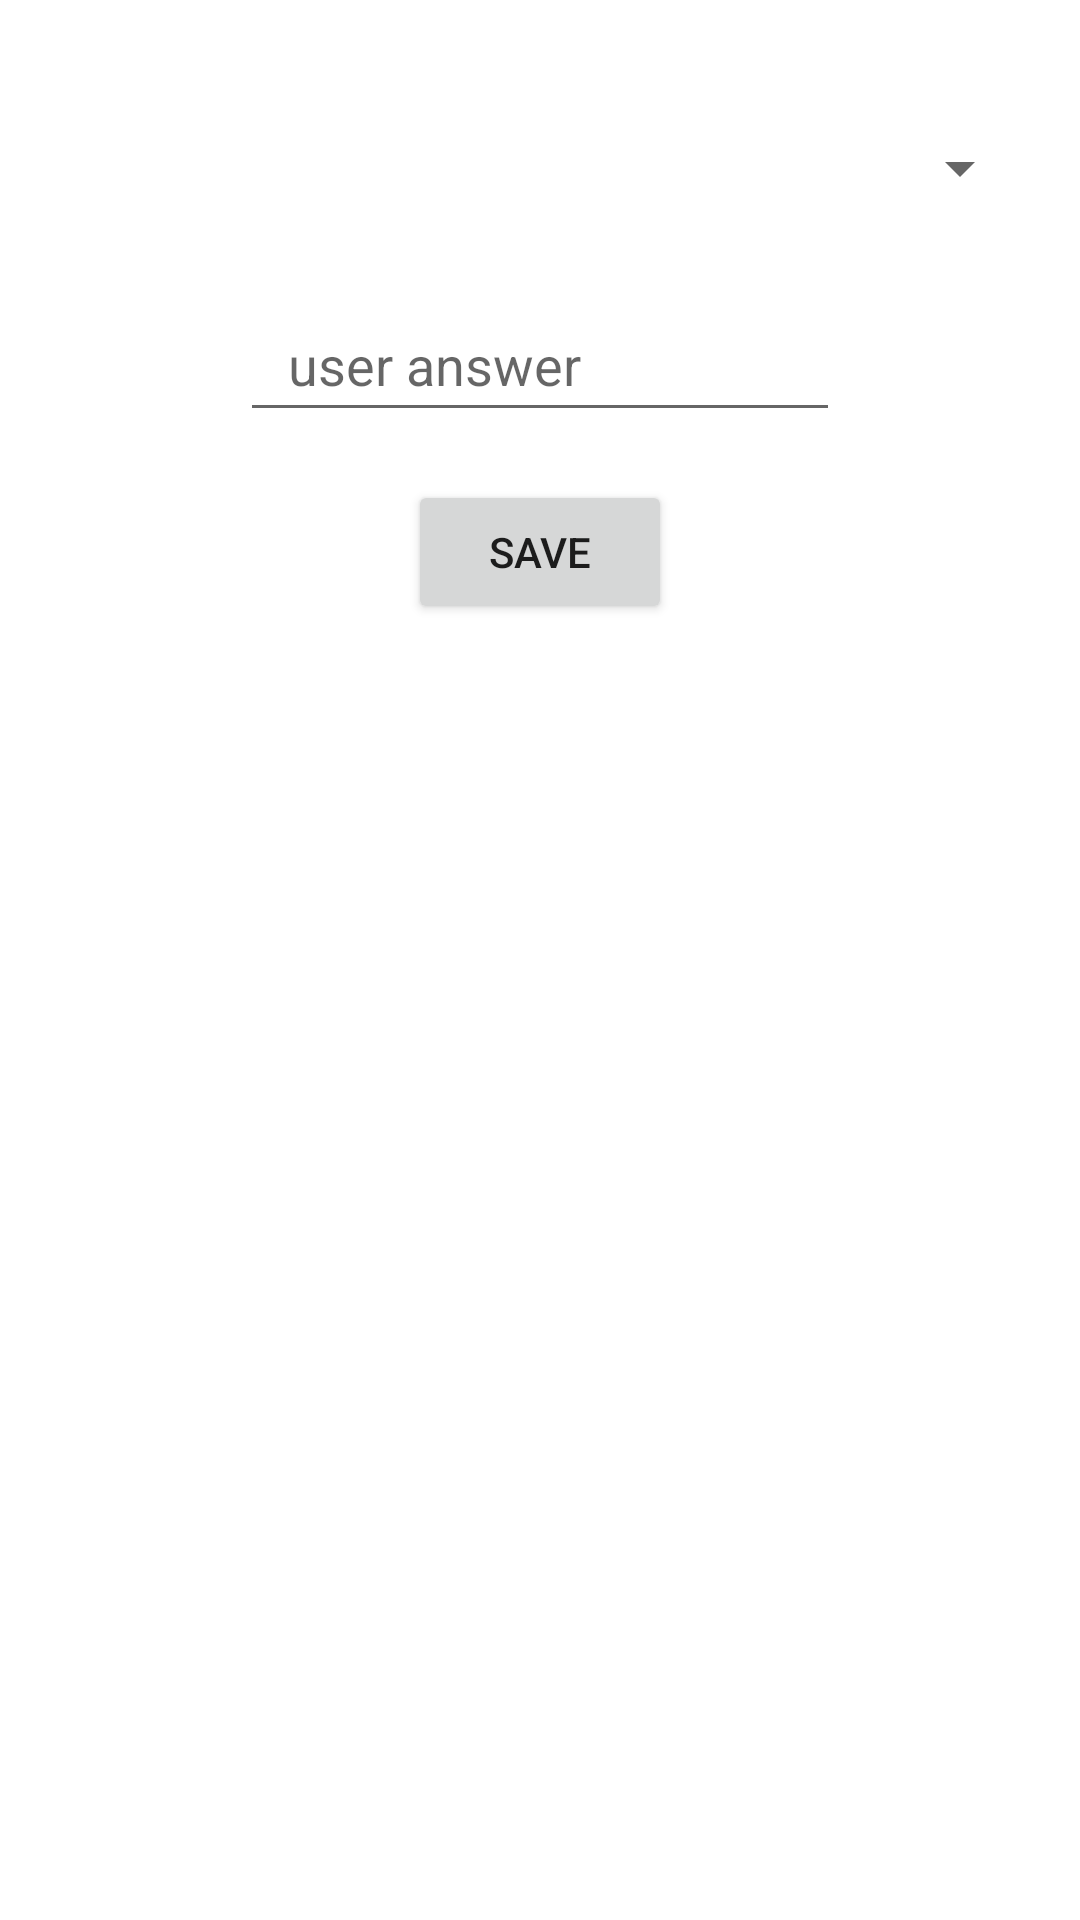

Here is an Android app screen rendered from its layout file. Give the layout XML and the strings, colors and styles it references.
<!-- AndroidManifest.xml: application theme Theme.Reco -->
<!-- res/layout/activity_security_question_setup.xml -->
<?xml version="1.0" encoding="utf-8"?>
<androidx.constraintlayout.widget.ConstraintLayout xmlns:android="http://schemas.android.com/apk/res/android"
    xmlns:app="http://schemas.android.com/apk/res-auto"
    android:layout_width="match_parent"
    android:layout_height="match_parent"
    android:padding="16dp">

    
    <Spinner
        android:id="@+id/question_spinner"
        android:layout_width="match_parent"
        android:layout_height="wrap_content"
        android:layout_marginTop="16dp"
        app:layout_constraintTop_toTopOf="parent"
        android:minHeight="48dp"/>

    
    <EditText
        android:id="@+id/answer_edit_text"
        android:layout_width="200dp"
        android:layout_height="wrap_content"
        android:layout_marginTop="16dp"
        android:hint="@string/your_answer"
        android:inputType="text"
        android:autofillHints="answer"
        app:layout_constraintTop_toBottomOf="@+id/question_spinner"
        app:layout_constraintLeft_toLeftOf="parent"
        app:layout_constraintRight_toRightOf="parent"
        android:minHeight="48dp"
        android:paddingStart="16dp"
        android:paddingEnd="16dp"/>

    
    <Button
        android:id="@+id/save_button"
        android:layout_width="wrap_content"
        android:layout_height="wrap_content"
        android:text="@string/save"
        android:layout_marginTop="16dp"
        app:layout_constraintTop_toBottomOf="@+id/answer_edit_text"
        app:layout_constraintLeft_toLeftOf="parent"
        app:layout_constraintRight_toRightOf="parent"
        android:minHeight="48dp"/>

</androidx.constraintlayout.widget.ConstraintLayout>
<!-- resources referenced by this layout -->
<resources>
  <string name="save">save</string>
  <string name="your_answer">user answer</string>
  <style name="Theme.Reco" parent="Theme.MaterialComponents.DayNight.DarkActionBar">
          
          <item name="colorPrimary">@color/purple_500</item>
          <item name="colorPrimaryVariant">@color/purple_700</item>
          <item name="colorOnPrimary">@color/white</item>
          
          <item name="colorSecondary">@color/teal_200</item>
          <item name="colorSecondaryVariant">@color/teal_700</item>
          <item name="colorOnSecondary">@color/black</item>
          
          <item name="android:statusBarColor">?attr/colorPrimaryVariant</item>
          
      </style>
  <color name="purple_500">#FF6200EE</color>
  <color name="purple_700">#FF3700B3</color>
  <color name="white">#FFFFFFFF</color>
  <color name="teal_200">#FF03DAC5</color>
  <color name="teal_700">#FF018786</color>
  <color name="black">#FF000000</color>
</resources>
